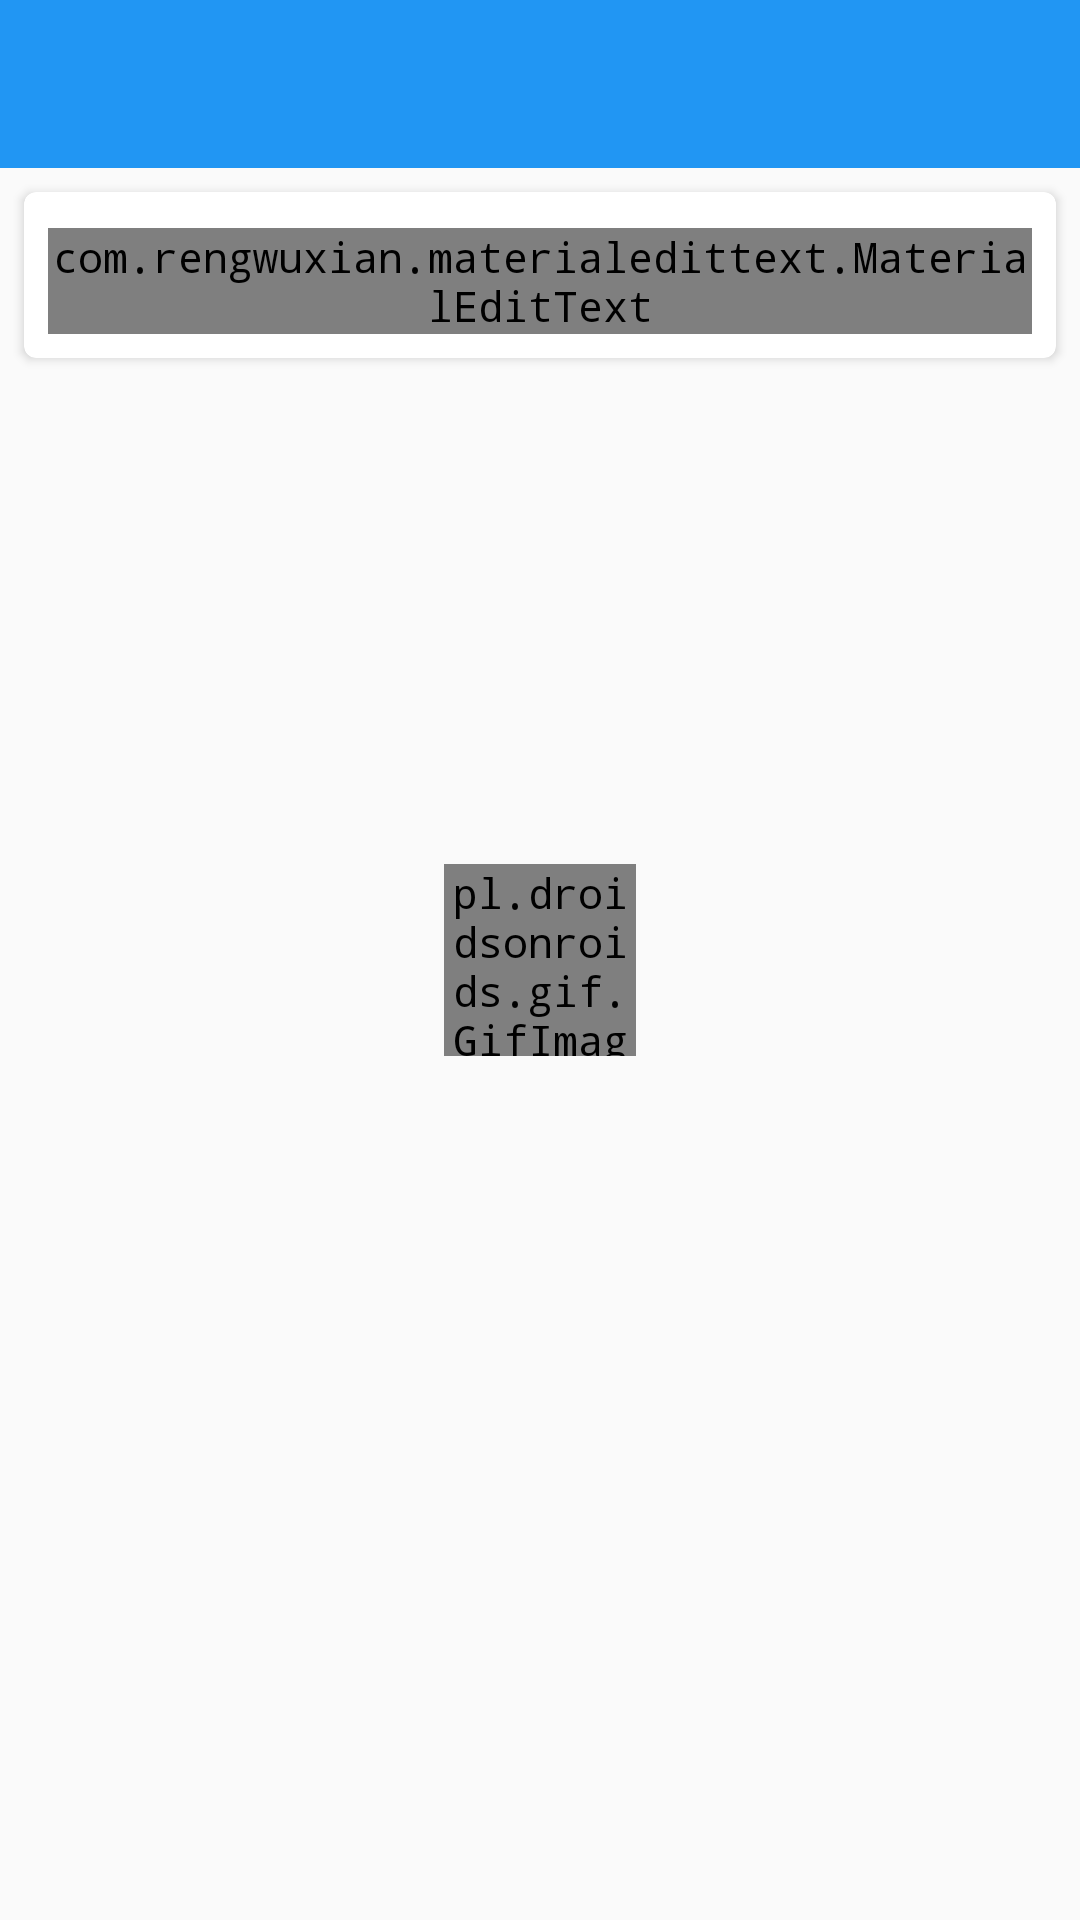

Write the Android layout XML for this screen, with the resource values it uses.
<!-- AndroidManifest.xml: application theme AppTheme.NoActionBar -->
<!-- res/layout/activity_list_data_kecamatan.xml -->
<?xml version="1.0" encoding="utf-8"?>
<RelativeLayout xmlns:android="http://schemas.android.com/apk/res/android"
    android:layout_width="match_parent"
    android:layout_height="match_parent"
    android:orientation="vertical"
    xmlns:app="http://schemas.android.com/apk/res-auto">

    <android.support.design.widget.AppBarLayout
        android:id="@+id/mainappbar"
        android:layout_width="match_parent"
        android:layout_height="wrap_content"
        android:theme="@style/ThemeOverlay.AppCompat.Dark.ActionBar"
        android:fitsSystemWindows="true"
        >

        <android.support.v7.widget.Toolbar
            android:id="@+id/dataztoolbar"
            android:layout_width="match_parent"
            android:layout_height="?attr/actionBarSize"
            app:layout_collapseMode="pin"
            app:popupTheme="@style/ThemeOverlay.AppCompat.Light"
            app:theme="@style/ThemeOverlay.AppCompat.Dark.ActionBar">

            <ImageView
                android:id="@+id/ic_livesearch"
                android:layout_width="32dp"
                android:layout_height="32dp"
                android:layout_gravity="right"
                android:layout_marginRight="8dp"
                android:src="@drawable/ic_search"/>

        </android.support.v7.widget.Toolbar>

    </android.support.design.widget.AppBarLayout>

    <pl.droidsonroids.gif.GifImageView
        android:id="@+id/loading"
        android:layout_width="64dp"
        android:layout_height="64dp"
        android:src="@drawable/loading_elips"
        android:layout_centerInParent="true"
        />

    <android.support.v7.widget.CardView
        android:id="@+id/cv_kecamatan"
        android:layout_below="@id/mainappbar"
        android:layout_width="match_parent"
        android:layout_height="wrap_content"
        android:elevation="2dp"
        android:layout_margin="8dp"
        app:cardCornerRadius="4dp">

        <LinearLayout
            android:layout_margin="8dp"
            android:layout_width="match_parent"
            android:layout_height="wrap_content"
            android:orientation="vertical">

            <com.rengwuxian.materialedittext.MaterialEditText
                android:layout_marginTop="4dp"
                android:id="@+id/kecamatan"
                android:focusable="false"
                android:layout_width="match_parent"
                android:layout_height="wrap_content"
                android:hint="Kecamatan"
                android:inputType="number"
                app:met_singleLineEllipsis="true"
                app:met_floatingLabel="highlight"
                app:met_iconPadding="0dp"
                app:met_clearButton="true"
                />

        </LinearLayout>

    </android.support.v7.widget.CardView>

    <android.support.v7.widget.RecyclerView
        android:layout_below="@+id/cv_kecamatan"
        android:id="@+id/recyclerview_list_data"
        android:layout_width="match_parent"
        android:layout_height="match_parent"/>

</RelativeLayout>
<!-- resources referenced by this layout -->
<resources>
  <style name="AppTheme.NoActionBar">
          <item name="android:typeface">monospace</item>
          <item name="windowActionBar">false</item>
          <item name="windowNoTitle">true</item>
      </style>
</resources>
